Run: headless pygame with SDL's dummy video driver; simulated clock (each Clock.tick advances the game by its frame time, no real sleeping); random seed 0; keys injected as events and as key.get_pressed() state; no mouse input.
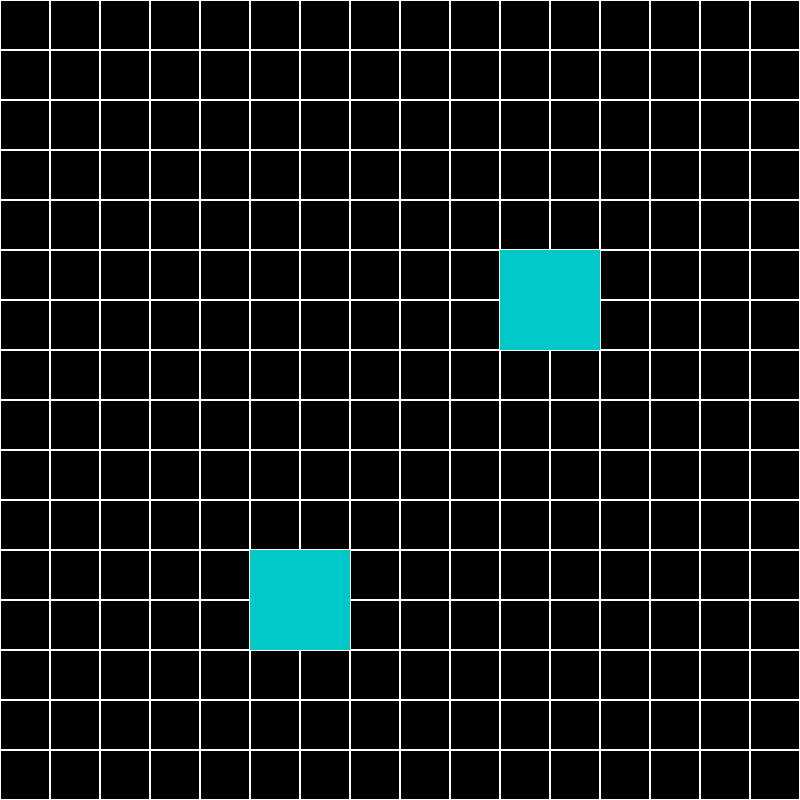
Frame 1 of 4 · flips 1–60 · no input
Frame 2 of 4 · flips 61–180 · tapped SPACE, RETURN · held RIGHT (→), D · screen unchanged from frame 1, image omitted
Frame 3 of 4 · flips 181–300 · held DOWN (↓), S · screen unchanged from frame 2, image omitted
Frame 4 of 4 · flips 301–420 · held LEFT (←), A, UP (↑), W · screen unchanged from frame 3, image omitted

The pygame program that drew these frames:

import pygame
import random

pygame.init()
pygame.display.set_caption("Game of life!")
screen = pygame.display.set_mode((800, 800))
clock = pygame.time.Clock()

map = [[0, 0, 0, 0, 0, 0, 0, 0, 0, 0, 0, 0, 0 ,0 ,0, 0],
       [0, 0, 0, 0, 0, 0, 0, 0, 0, 0, 0, 0, 0 ,0 ,0, 0],
       [0, 0, 0, 0, 0, 0, 0, 0, 0, 0, 0, 0, 0 ,0 ,0, 0],
       [0, 0, 0, 0, 0, 0, 0, 0, 0, 0, 0, 0, 0 ,0 ,0, 0],
       [0, 0, 0, 0, 0, 0, 0, 0, 0, 0, 0, 0, 0 ,0 ,0, 0],
       [0, 0, 0, 0, 0, 0, 0, 0, 0, 0, 1, 0, 0 ,0 ,0, 0],
       [0, 0, 0, 0, 0, 0, 0, 0, 0, 0, 1, 1, 0 ,0 ,0, 0],
       [0, 0, 0, 0, 0, 0, 0, 0, 0, 0, 0, 0, 0 ,0 ,0, 0],
       [0, 0, 0, 0, 0, 0, 0, 0, 0, 0, 0, 0, 0 ,0 ,0, 0],
       [0, 0, 0, 0, 0, 0, 0, 0, 0, 0, 0, 0, 0 ,0 ,0, 0],
       [0, 0, 0, 0, 0, 0, 0, 0, 0, 0, 0, 0, 0 ,0 ,0, 0],
       [0, 0, 0, 0, 0, 1, 0, 0, 0, 0, 0, 0, 0 ,0 ,0, 0],
       [0, 0, 0, 0, 0, 1, 1, 0, 0, 0, 0, 0, 0 ,0 ,0, 0],
       [0, 0, 0, 0, 0, 0, 0, 0, 0, 0, 0, 0, 0 ,0 ,0, 0],
       [0, 0, 0, 0, 0, 0, 0, 0, 0, 0, 0, 0, 0 ,0 ,0, 0],
       [0, 0, 0, 0, 0, 0, 0, 0, 0, 0, 0, 0, 0 ,0 ,0, 0]]

while True:
    clock.tick(60)
    event = pygame.event.get()
    
    for event in pygame.event.get():
        break
    
    for i in range(16):
        for j in range(16):
            counter = 0
            if i<15 and map[i+1][j] == 1:
                counter+=1
            if j<15 and map[i][j+1] == 1:
                counter+=1
            if i<15 and j<15 and map[i+1][j+1]==1:
                counter+=1
            if i<15 and j>0 and map[i+1][j-1]==1:
                counter +=1
                
            if i>0 and map[i-1][j] == 1:
                counter+=1
            if j>0 and map[i][j-1] == 1:
                counter+=1
            if i>0 and j<15 and map[i-1][j+1]==1:
                counter+=1
            if i>0 and j>0 and map[i-1][j-1]==1:
                counter +=1
                
            print(counter)
            
            if map[i][j]==1 and counter <=1:
                map[i][j]=0
                print("I died from lonliness")
                
            if map[i][j]==1 and counter ==2 or counter==3:
                map[i][j]=1
                print("I stayed alive")
                
            if map[i][j]==1 and counter >=4:
                map[i][j]=0
                print("I died from overcrowding")
                
            if map[i][j]==0 and counter ==3:
                map[i][j]=1
                print("I lived through reproduction")
    
    pygame.time.wait(200)
    
    screen.fill((0,0,0))
    
    for i in range (16):
        for j in range(16):
            if map[i][j]==0:
                pygame.draw.rect(screen,(0,0,0), (j*50, i*50, 50, 50 ))
                pygame.draw.rect(screen,(255,255,255), (j*50, i*50, 50, 50 ), 1)
            if map[i][j]==1:
                pygame.draw.rect(screen,(0,200,200), (j*50, i*50, 50, 50 ))
    
    pygame.display.flip()
    
pygame.quit()
